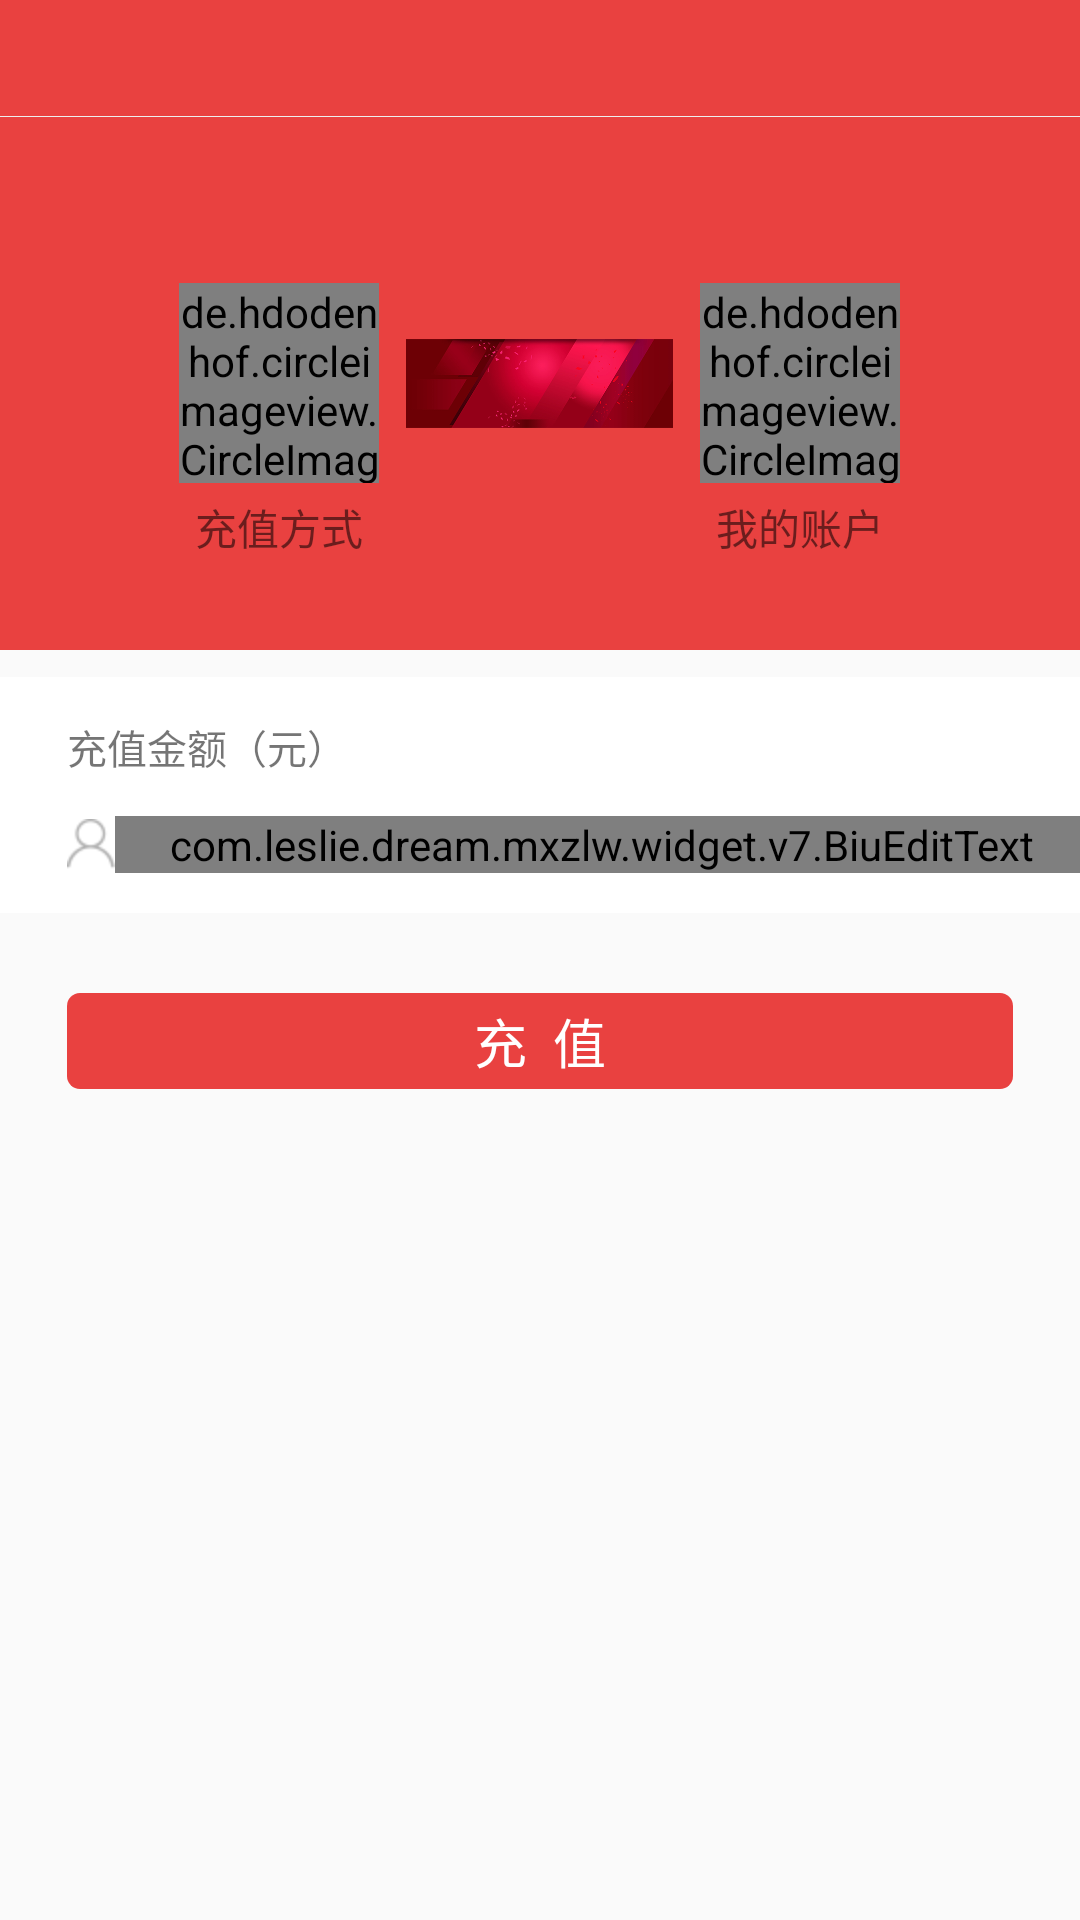

Here is an Android app screen rendered from its layout file. Give the layout XML and the strings, colors and styles it references.
<!-- AndroidManifest.xml: application theme AppTheme -->
<!-- res/layout/activity_recharge.xml -->
<?xml version="1.0" encoding="utf-8"?>
<LinearLayout xmlns:android="http://schemas.android.com/apk/res/android"
    android:layout_width="match_parent"
    android:layout_height="match_parent"
    android:id="@+id/recharge_main"
    android:orientation="vertical">

    <include layout="@layout/layout_actionbar" />

    <RelativeLayout
        android:layout_width="match_parent"
        android:layout_height="@dimen/Z400px"
        android:background="@color/colorPrimary">

        <ImageView
            android:id="@+id/arrow_img"
            android:layout_width="@dimen/Z200px"
            android:layout_height="@dimen/Z100px"
            android:layout_centerInParent="true"
            android:src="@drawable/context"/>

        <de.hdodenhof.circleimageview.CircleImageView
            android:id="@+id/recharge_mode_img"
            android:layout_width="@dimen/Z150px"
            android:layout_height="@dimen/Z150px"
            android:layout_centerVertical="true"
            android:layout_toLeftOf="@id/arrow_img"
            android:layout_marginRight="@dimen/Z20px"
            android:src="@drawable/portrait"
            />
        <de.hdodenhof.circleimageview.CircleImageView
            android:layout_width="@dimen/Z150px"
            android:layout_height="@dimen/Z150px"
            android:layout_centerVertical="true"
            android:layout_toRightOf="@id/arrow_img"
            android:layout_marginLeft="@dimen/Z20px"
            android:src="@drawable/portrait"
            />
        <LinearLayout
            android:layout_width="@dimen/Z150px"
            android:layout_height="wrap_content"
            android:layout_marginTop="@dimen/Z10px"
            android:layout_below="@id/recharge_mode_img"
            android:layout_toLeftOf="@id/arrow_img"
            android:layout_marginRight="@dimen/Z20px"
            android:gravity="center">
            <TextView
                android:layout_width="wrap_content"
                android:layout_height="wrap_content"
                android:text="充值方式"/>
        </LinearLayout>

        <LinearLayout
            android:layout_width="@dimen/Z150px"
            android:layout_height="wrap_content"
            android:layout_below="@id/recharge_mode_img"
            android:layout_toRightOf="@id/arrow_img"
            android:layout_marginTop="@dimen/Z10px"
            android:layout_marginLeft="@dimen/Z20px"
            android:gravity="center">
            <TextView
                android:layout_width="wrap_content"
                android:layout_height="wrap_content"
                android:text="我的账户"/>
        </LinearLayout>


    </RelativeLayout>

    <LinearLayout
        android:layout_width="match_parent"
        android:layout_height="wrap_content"
        android:layout_marginTop="@dimen/Z20px"
        android:background="@color/white"
        android:orientation="vertical">
        <TextView
            android:layout_marginTop="@dimen/Z30px"
            android:layout_width="match_parent"
            android:layout_height="wrap_content"
            android:layout_marginLeft="@dimen/Z50px"
            android:text="充值金额（元）"
            android:textSize="@dimen/Z30px"/>
        <LinearLayout
            android:layout_width="match_parent"
            android:layout_height="wrap_content"
            android:layout_marginLeft="@dimen/Z50px"
            android:layout_marginTop="@dimen/Z30px"
            android:layout_marginBottom="@dimen/Z30px"
            android:orientation="horizontal">
            <ImageView
                android:layout_width="wrap_content"
                android:layout_height="wrap_content"
                android:src="@drawable/username"
                android:layout_gravity="center"/>
            <com.leslie.dream.mxzlw.widget.v7.BiuEditText
                android:id="@+id/et_money"
                android:layout_width="match_parent"
                android:layout_height="wrap_content"
                android:inputType="numberDecimal"
                android:background="@null"
                android:hint="请输入充值金额"
                android:paddingLeft="@dimen/Z6px"
                android:textColor="#323232"
                android:textColorHint="#a6a6a6"
                android:textSize="@dimen/Z35px"
                android:textCursorDrawable="@drawable/color_cursor"/>
        </LinearLayout>

    </LinearLayout>

    <TextView
        android:id="@+id/tv_recharge"
        android:layout_width="match_parent"
        android:layout_height="@dimen/Z72px"
        android:layout_marginLeft="@dimen/Z50px"
        android:layout_marginRight="@dimen/Z50px"
        android:layout_marginTop="@dimen/Z60px"
        android:background="@drawable/bg_btn_commit"
        android:gravity="center"
        android:text="充  值"
        android:textColor="#ffffff"
        android:textSize="@dimen/Z40px" />

</LinearLayout>
<!-- res/layout/layout_actionbar.xml (included above) -->
<?xml version="1.0" encoding="utf-8"?>
<LinearLayout xmlns:android="http://schemas.android.com/apk/res/android"
    android:id="@+id/actionbar_root"
    android:layout_width="match_parent"
    android:layout_height="wrap_content"
    android:background="@color/colorPrimary"
    android:orientation="vertical">

    <RelativeLayout
        android:id="@+id/actionbar_placeholder"
        android:layout_width="match_parent"
        android:layout_height="38px"
        android:visibility="gone" />

    <RelativeLayout
        android:id="@+id/actionbar_content"
        android:layout_width="match_parent"
        android:layout_height="@dimen/Z88px">


        <RelativeLayout
            android:id="@+id/actionbar_back_rl"
            android:layout_width="@dimen/Z88px"
            android:layout_height="match_parent">

            <ImageView
                android:id="@+id/actionbar_back_img"
                android:layout_width="@dimen/Z32px"
                android:layout_height="@dimen/Z32px"
                android:layout_centerInParent="true"
                android:src="@drawable/back" />
        </RelativeLayout>

        <TextView
            android:id="@+id/actionbar_title"
            android:layout_width="wrap_content"
            android:layout_height="wrap_content"
            android:layout_centerInParent="true"
            android:gravity="center"
            android:text=""
            android:textColor="@color/white"
            android:textSize="@dimen/Z36px" />

        <RelativeLayout
            android:id="@+id/actionbar_menu_rl"
            android:layout_width="wrap_content"
            android:layout_height="match_parent"
            android:layout_alignParentRight="true"
            android:minWidth="@dimen/Z88px">

            <ImageView
                android:id="@+id/actionbar_menu_img"
                android:layout_width="@dimen/Z44px"
                android:layout_height="@dimen/Z44px"
                android:layout_centerInParent="true"
                android:background="#a1a1a1"
                android:visibility="gone" />

            <ImageView
                android:id="@+id/actionbar_menu_img_hint"
                android:layout_width="@dimen/Z10px"
                android:layout_height="@dimen/Z10px"
                android:layout_above="@id/actionbar_menu_img"
                android:layout_marginBottom="@dimen/N10px"
                android:layout_marginLeft="@dimen/N10px"
                android:layout_toRightOf="@id/actionbar_menu_img"
                android:background="#f00"
                android:visibility="gone" />

            <TextView
                android:id="@+id/actionbar_menu_tv_number"
                android:layout_width="wrap_content"
                android:layout_height="wrap_content"
                android:layout_above="@id/actionbar_menu_img"
                android:layout_marginBottom="@dimen/N12px"
                android:layout_marginLeft="@dimen/N8px"
                android:layout_toRightOf="@id/actionbar_menu_img"
                android:background="#f00"
                android:gravity="center"
                android:text="*"
                android:textColor="@color/white"
                android:textSize="@dimen/Z20px"
                android:visibility="gone" />

            <TextView
                android:id="@+id/actionbar_menu_tv_left"
                android:layout_width="wrap_content"
                android:layout_height="wrap_content"
                android:layout_alignParentRight="true"
                android:layout_centerVertical="true"
                android:layout_marginEnd="@dimen/Z128px"
                android:layout_marginLeft="@dimen/Z20px"
                android:layout_marginRight="@dimen/Z20px"
                android:layout_toLeftOf="@+id/actionbar_menu_tv"
                android:gravity="center"
                android:text=""
                android:textColor="@color/white"
                android:textSize="@dimen/Z30px" />

            <TextView
                android:id="@+id/actionbar_menu_tv"
                android:layout_width="wrap_content"
                android:layout_height="@dimen/Z44px"
                android:minWidth="@dimen/Z44px"
                android:layout_alignParentRight="true"
                android:layout_centerVertical="true"
                android:layout_marginLeft="@dimen/Z20px"
                android:layout_marginRight="@dimen/Z20px"
                android:gravity="center"
                android:text=""
                android:visibility="gone"
                android:textColor="@color/white"
                android:textSize="@dimen/Z30px" />
        </RelativeLayout>

        <View
            android:layout_width="match_parent"
            android:layout_height="1px"
            android:layout_alignParentBottom="true"
            android:background="#eeeeee" />
    </RelativeLayout>
</LinearLayout>
<!-- resources referenced by this layout -->
<resources>
  <color name="colorPrimary">#e94140</color>
  <color name="white">#ffffff</color>
  <dimen name="N10px">-4.444445dp</dimen>
  <dimen name="N12px">-5.333333dp</dimen>
  <dimen name="N8px">-3.555556dp</dimen>
  <dimen name="Z100px">44.44445dp</dimen>
  <dimen name="Z10px">4.444445dp</dimen>
  <dimen name="Z128px">56.88889dp</dimen>
  <dimen name="Z150px">66.66667dp</dimen>
  <dimen name="Z200px">88.88889dp</dimen>
  <dimen name="Z20px">8.888889dp</dimen>
  <dimen name="Z30px">13.33333dp</dimen>
  <dimen name="Z32px">14.22222dp</dimen>
  <dimen name="Z35px">15.55556dp</dimen>
  <dimen name="Z36px">16dp</dimen>
  <dimen name="Z400px">177.7778dp</dimen>
  <dimen name="Z40px">17.77778dp</dimen>
  <dimen name="Z44px">19.55556dp</dimen>
  <dimen name="Z50px">22.22222dp</dimen>
  <dimen name="Z60px">26.66667dp</dimen>
  <dimen name="Z6px">2.666667dp</dimen>
  <dimen name="Z72px">32dp</dimen>
  <dimen name="Z88px">39.11111dp</dimen>
  <!-- drawable bg_btn_commit (drawable) -->
  <?xml version="1.0" encoding="utf-8"?>
  <selector xmlns:android="http://schemas.android.com/apk/res/android">
  
      <item android:state_pressed="true">
          <shape>
              <corners android:radius="@dimen/Z10px" />
  
              <solid android:color="#c96000" />
          </shape>
      </item>
      <item>
          <shape>
              <corners android:radius="@dimen/Z10px" />
  
              <solid android:color="@color/default_color" />
          </shape>
      </item>
  
  </selector>
  <!-- drawable context: png bitmap (drawable-xhdpi, 58997 bytes) -->
  <!-- drawable portrait: png bitmap (drawable-xhdpi, 6243 bytes) -->
  <!-- drawable username: png bitmap (drawable-hdpi, 1466 bytes) -->
  <style name="AppTheme" parent="Theme.AppCompat.Light.DarkActionBar">
          
          <item name="colorPrimary">@color/colorPrimary</item>
          <item name="colorPrimaryDark">@color/colorPrimaryDark</item>
          <item name="colorAccent">@color/colorAccent</item>
      </style>
  <color name="default_color">#e94140</color>
  <color name="colorPrimaryDark">#ffc22d2c</color>
  <color name="colorAccent">#FF4081</color>
</resources>
